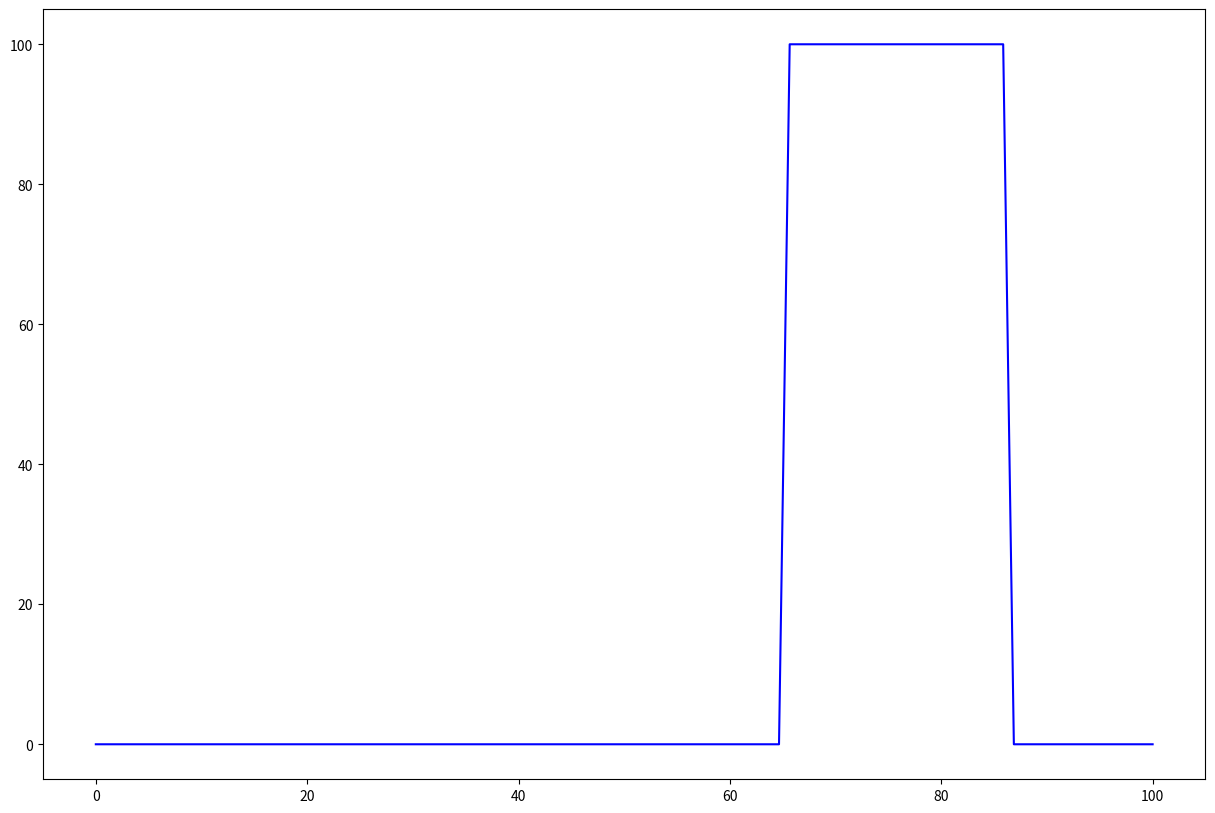

The matplotlib source for this figure:
import numpy as np 
import math
import matplotlib.pyplot as plt
import pandas as pd
from matplotlib.animation import FuncAnimation
#Semaine 2, Equation d'onde 1D
c=300 #m/s
L=100 #m
n=100 #nombre de cellules dans le maillage sans compter les cellules fantome
DeltaX=L/n
CFL=1
DeltaT=DeltaX/c*CFL
# 1. Lecture d'un maillage et mise en donnee d'un maillage
# Calcul du nombre de pas de temps necessaire pour faire une boucle
nbrpasdetemps=round((L/c)/(DeltaT))
# --------------------------------------------------------------------------
# Backward
# Initialisation de la matrice U
n_fantome=2
nb_cellules=n+n_fantome
U=np.zeros((nb_cellules,nbrpasdetemps))

# Conditions initiales
indice=41
for i in range(21):
    U[indice+i,0]=100

    
for i in range(nbrpasdetemps-1):
    for j in range(n):
        U[j+1,i+1]=U[j+1,i]-c*DeltaT/DeltaX*(U[j+1,i]-U[j,i])
        U[0,i+1]=U[n,i+1]
        U[-1,i+1]=U[1,i+1]

        
X=np.linspace(0,100,100)
U_backward=np.delete(U,0,0)
U_backward=np.delete(U_backward,-1,0)
t_interet=5/60
indice_interet=round(t_interet/DeltaT)
#Graphique
plt.figure(figsize=(15,10))
plt.plot(X,U_backward[:,indice_interet],label='Backward',color='blue')
plt.show()